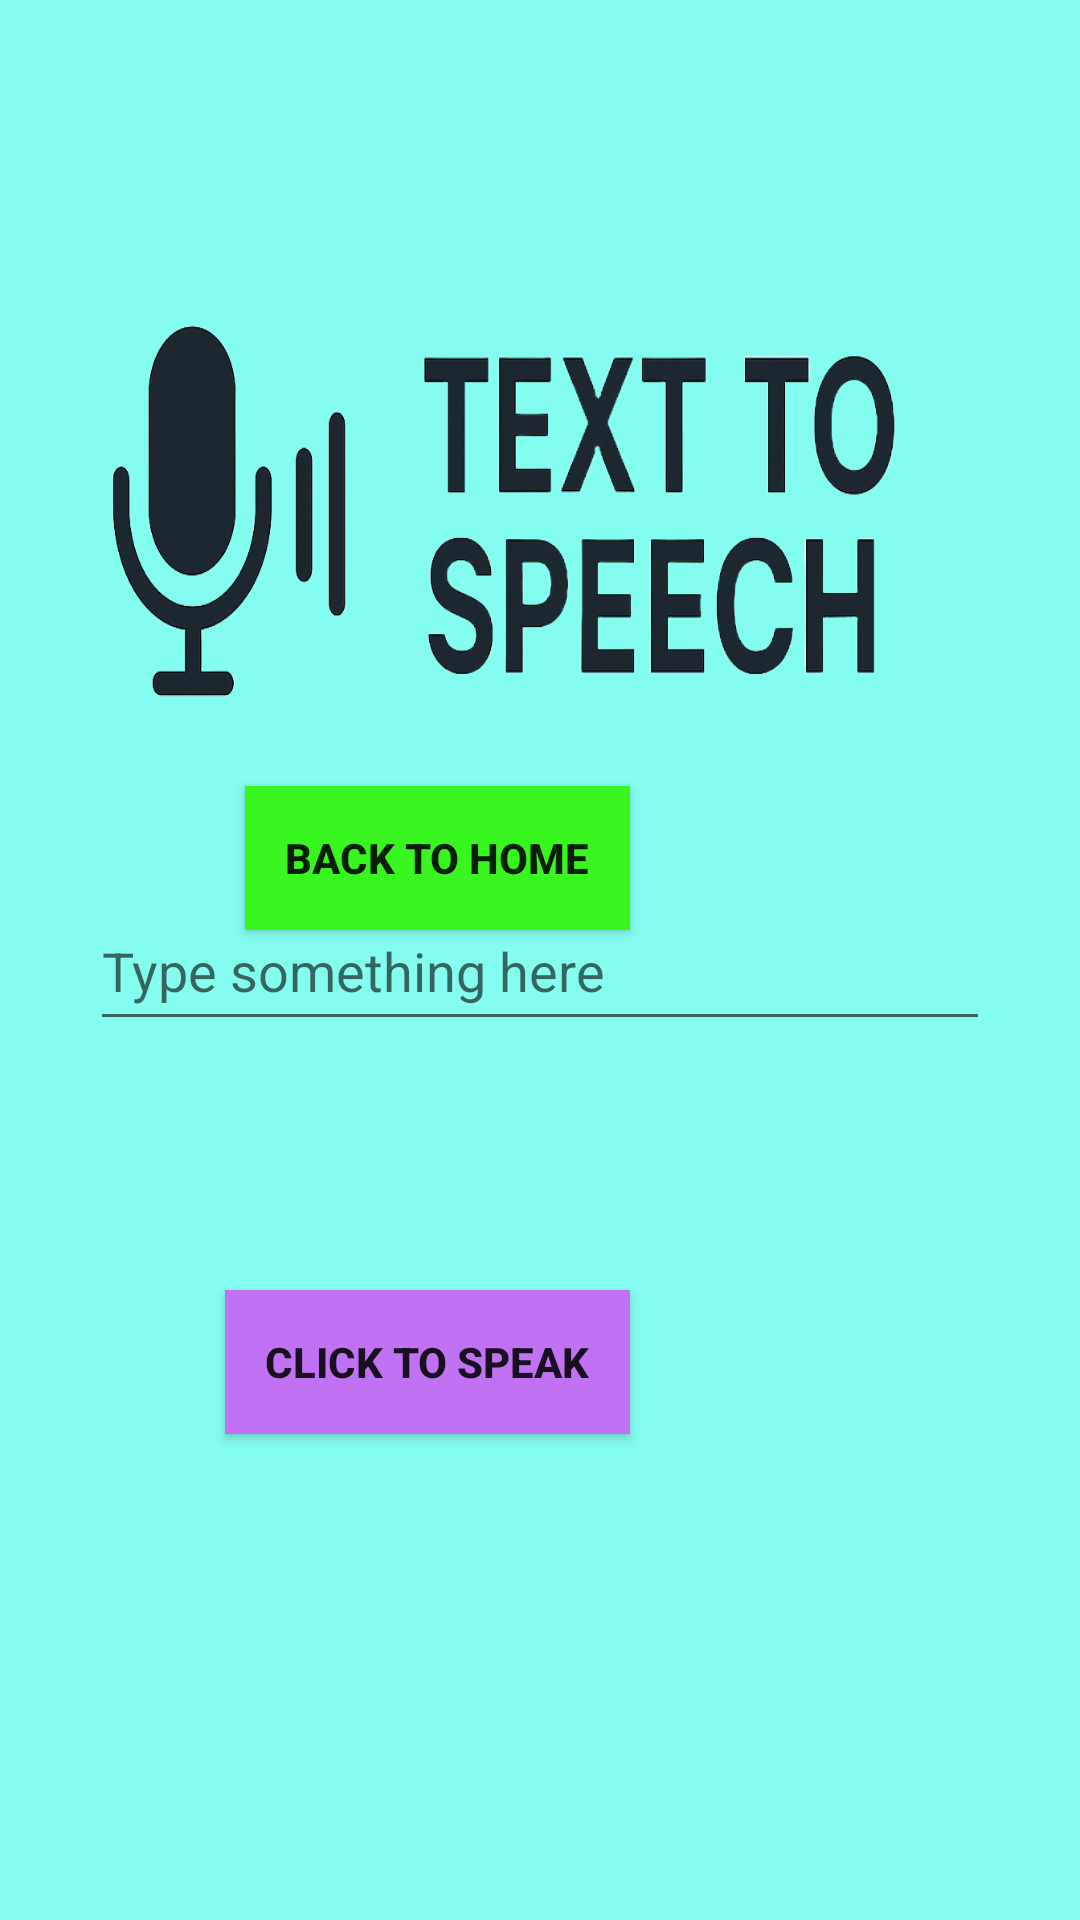

Write the Android layout XML for this screen, with the resource values it uses.
<!-- AndroidManifest.xml: application theme Theme.TechVox -->
<!-- res/layout/activity_tto_s.xml -->
<?xml version="1.0" encoding="utf-8"?>
<RelativeLayout xmlns:android="http://schemas.android.com/apk/res/android"
    xmlns:app="http://schemas.android.com/apk/res-auto"
    xmlns:tools="http://schemas.android.com/tools"
    android:layout_width="match_parent"
    android:layout_height="match_parent"
    android:background="#9633FDE9"
    android:padding="30dp">

    

    

    

    <Button
        android:id="@+id/button13"
        android:layout_width="wrap_content"
        android:layout_height="wrap_content"
        android:layout_alignParentEnd="true"
        android:layout_alignParentBottom="true"
        android:layout_marginEnd="120dp"
        android:layout_marginBottom="300dp"
        android:background="#39F621"
        android:text="    Back to home    "
        android:textStyle="bold"
        tools:layout_editor_absoluteX="153dp"
        tools:layout_editor_absoluteY="492dp" />

    <TextView
        android:id="@+id/tvLabel"
        android:layout_width="345dp"
        android:layout_height="150dp"
        android:layout_alignParentTop="true"
        android:layout_alignParentEnd="true"
        android:layout_marginTop="63dp"
        android:layout_marginEnd="0dp"
        android:background="@drawable/tt"
        android:textColor="#FAECEC"
        android:textSize="30sp"
        android:textStyle="bold" />

    <EditText
        android:id="@+id/etInput"
        android:layout_width="390dp"
        android:layout_height="50dp"
        android:layout_alignParentStart="true"
        android:layout_alignParentTop="true"
        android:layout_marginStart="0dp"
        android:layout_marginTop="267dp"
        android:ems="10"
        android:hint="Type something here"
        android:inputType="text"
        android:textColor="#070707" />

    <Button
        android:id="@+id/btnSpeak"
        android:layout_width="wrap_content"
        android:layout_height="wrap_content"
        android:layout_alignParentTop="true"
        android:layout_alignParentEnd="true"
        android:layout_marginTop="400dp"
        android:layout_marginEnd="120dp"
        android:background="#C072F2"
        android:text="    Click to speak    "
        android:textStyle="bold" />


</RelativeLayout>
<!-- resources referenced by this layout -->
<resources>
  <!-- drawable tt: png bitmap (drawable, 254887 bytes) -->
  <style name="Theme.TechVox" parent="Base.Theme.TechVox" />
  <style name="Base.Theme.TechVox" parent="Theme.AppCompat.DayNight">
          
          
      </style>
</resources>
